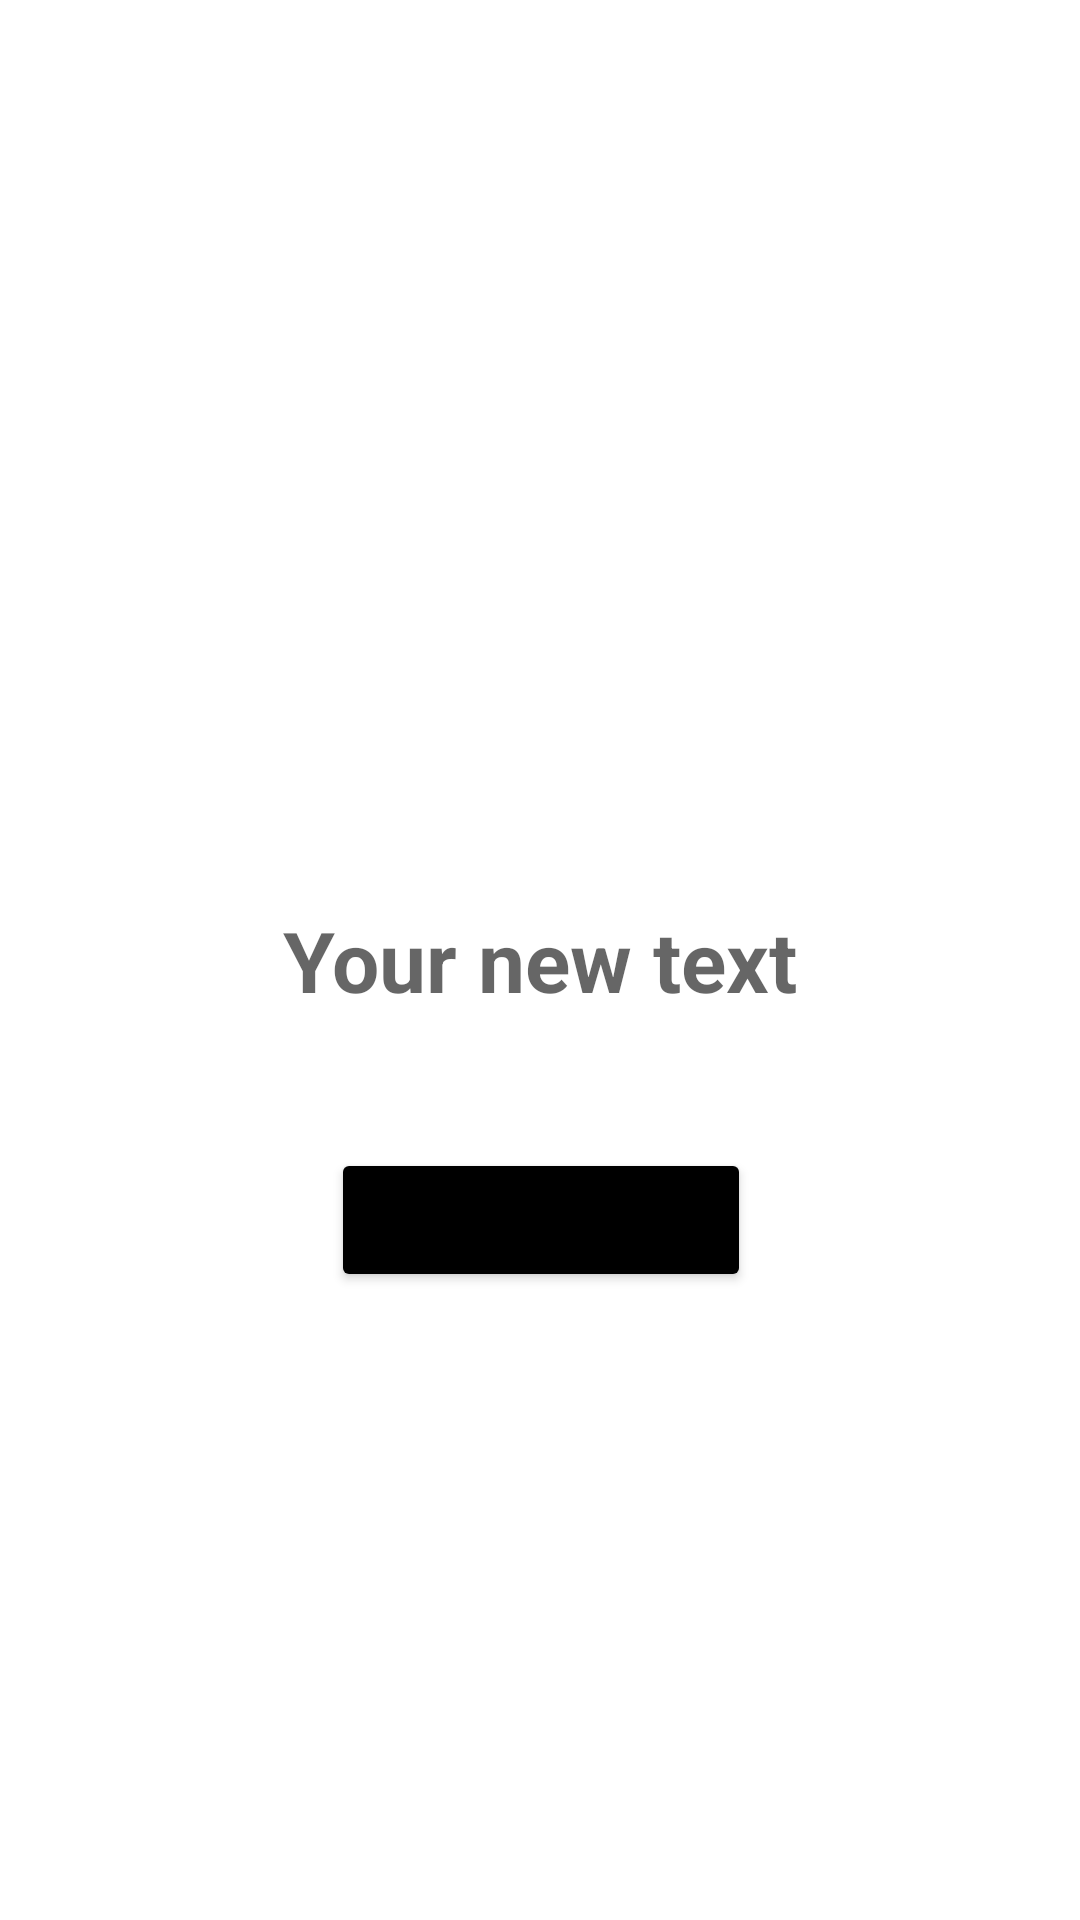

This screen was rendered from an Android layout file. Write that file and the resources it references.
<!-- AndroidManifest.xml: application theme Theme.HomeWork31 -->
<!-- res/layout/activity_main.xml -->
<?xml version="1.0" encoding="utf-8"?>
<androidx.constraintlayout.widget.ConstraintLayout xmlns:android="http://schemas.android.com/apk/res/android"
    xmlns:app="http://schemas.android.com/apk/res-auto"
    xmlns:tools="http://schemas.android.com/tools"
    android:layout_width="match_parent"
    android:layout_height="match_parent"
    tools:context=".MainActivity"
android:background="@drawable/img"
    >
<EditText
    android:id="@+id/new_par"
    android:layout_width="wrap_content"
    android:layout_height="wrap_content"
    android:paddingStart="22dp"
    android:paddingEnd="22dp"
    android:hint="@string/your_new_text"
    android:textSize="28sp"
    android:padding="10dp"
    android:background="@color/white"
    android:textColor="@color/black"
    android:textStyle="bold"
    app:layout_constraintBottom_toBottomOf="parent"
    app:layout_constraintEnd_toEndOf="parent"
    app:layout_constraintStart_toStartOf="parent"
    app:layout_constraintTop_toTopOf="parent"/>

    <Button
        android:id="@+id/btn_click"
        android:layout_width="wrap_content"
        android:layout_height="wrap_content"
        android:text="@string/click_me_please"
        app:layout_constraintTop_toBottomOf="@id/new_par"
        app:layout_constraintEnd_toEndOf="@id/new_par"
        app:layout_constraintStart_toStartOf="@id/new_par"
        android:layout_marginBottom="33dp"
        android:layout_margin="34dp"
        android:backgroundTint="@color/black"
        />



</androidx.constraintlayout.widget.ConstraintLayout>
<!-- resources referenced by this layout -->
<resources>
  <color name="black">#FF000000</color>
  <color name="white">#FFFFFFFF</color>
  <string name="click_me_please">CLick me please</string>
  <string name="your_new_text">Your new text</string>
  <style name="Theme.HomeWork31" parent="Theme.MaterialComponents.DayNight.NoActionBar">
          
          <item name="colorPrimary">@color/purple_500</item>
          <item name="colorPrimaryVariant">@color/purple_700</item>
          <item name="colorOnPrimary">@color/white</item>
          
          <item name="colorSecondary">@color/teal_200</item>
          <item name="colorSecondaryVariant">@color/teal_700</item>
          <item name="colorOnSecondary">@color/black</item>
          
          <item name="android:statusBarColor" tools:targetApi="l">?attr/colorPrimaryVariant</item>
          
      </style>
  <color name="purple_500">#FF6200EE</color>
  <color name="purple_700">#FF3700B3</color>
  <color name="teal_200">#FF03DAC5</color>
  <color name="teal_700">#FF018786</color>
</resources>
